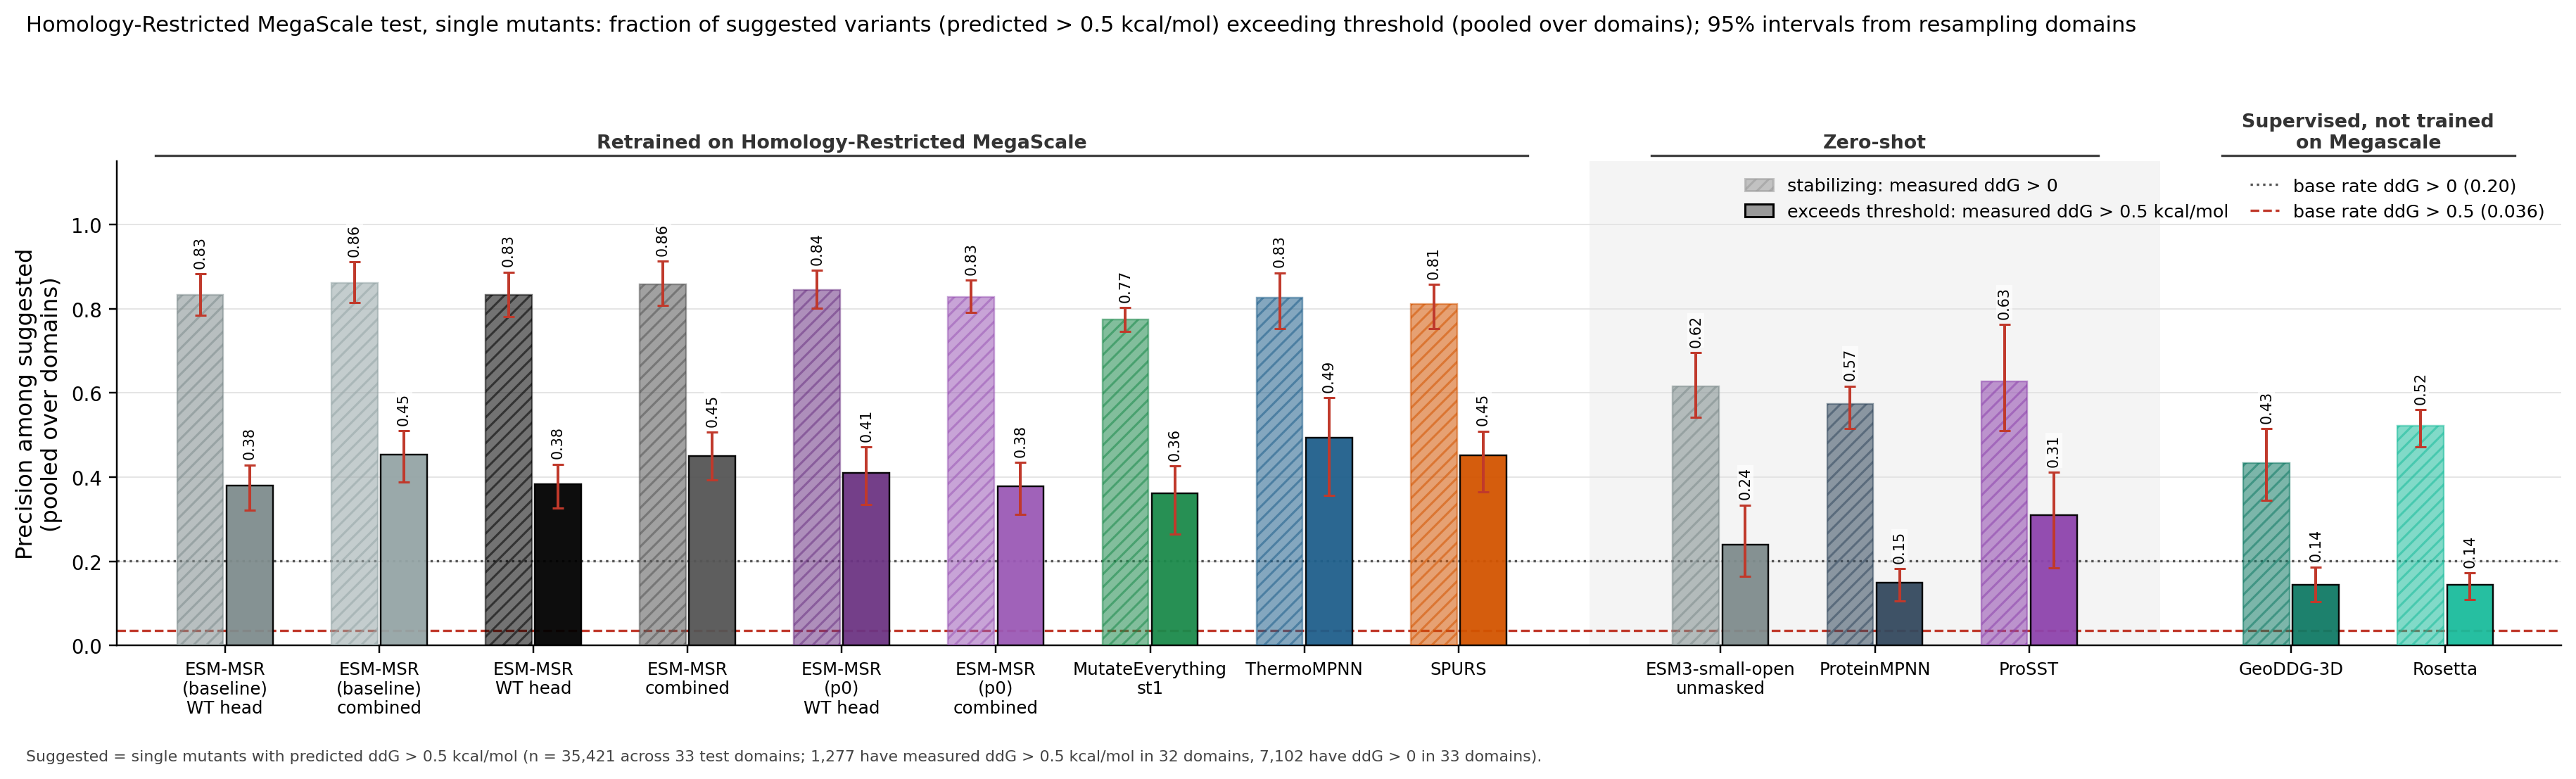

The data file committed next to this chart (first rows):
column, key, subset, value, lo, hi, n_libraries, n_suggested_total, n_hits_total
ESM-MSR (baseline) WT head, msr:wt, precision_ddG_gt_0.5, 0.3797, 0.3207, 0.4290, 33, 1268, 481.3
ESM-MSR (baseline) WT head, msr:wt, precision_ddG_gt_0, 0.8334, 0.7848, 0.8826, 33, 1268, 481.3
ESM-MSR (baseline) WT head, msr:wt, recall_ddG_gt_0.5, 0.3769, 0.2987, 0.4378, 33, 1268, 481.3
ESM-MSR (baseline) WT head, msr:wt, recall_ddG_gt_0, 0.1487, 0.1140, 0.1751, 33, 1268, 481.3
ESM-MSR (baseline) combined, msr:comb, precision_ddG_gt_0.5, 0.4530, 0.3883, 0.5096, 33, 957.7, 433.7
ESM-MSR (baseline) combined, msr:comb, precision_ddG_gt_0, 0.8612, 0.8139, 0.9109, 33, 957.7, 433.7
ESM-MSR (baseline) combined, msr:comb, recall_ddG_gt_0.5, 0.3396, 0.2595, 0.3978, 33, 957.7, 433.7
ESM-MSR (baseline) combined, msr:comb, recall_ddG_gt_0, 0.1161, 0.0852, 0.1386, 33, 957.7, 433.7
ESM-MSR WT head, msrdev:wt, precision_ddG_gt_0.5, 0.3825, 0.3265, 0.4308, 33, 1291, 493.7
ESM-MSR WT head, msrdev:wt, precision_ddG_gt_0, 0.8334, 0.7815, 0.8873, 33, 1291, 493.7
ESM-MSR WT head, msrdev:wt, recall_ddG_gt_0.5, 0.3866, 0.2941, 0.4551, 33, 1291, 493.7
ESM-MSR WT head, msrdev:wt, recall_ddG_gt_0, 0.1515, 0.1170, 0.1821, 33, 1291, 493.7
ESM-MSR combined, msrdev:comb, precision_ddG_gt_0.5, 0.4508, 0.3931, 0.5073, 33, 1019, 458.3
ESM-MSR combined, msrdev:comb, precision_ddG_gt_0, 0.8587, 0.8080, 0.9129, 33, 1019, 458.3
ESM-MSR combined, msrdev:comb, recall_ddG_gt_0.5, 0.3589, 0.2760, 0.4177, 33, 1019, 458.3
ESM-MSR combined, msrdev:comb, recall_ddG_gt_0, 0.1232, 0.0904, 0.1467, 33, 1019, 458.3
ESM-MSR (p0) WT head, msrp0:wt, precision_ddG_gt_0.5, 0.4102, 0.3342, 0.4711, 33, 1122, 459.7
ESM-MSR (p0) WT head, msrp0:wt, precision_ddG_gt_0, 0.8441, 0.8018, 0.8908, 33, 1122, 459.7
ESM-MSR (p0) WT head, msrp0:wt, recall_ddG_gt_0.5, 0.3600, 0.2752, 0.4195, 33, 1122, 459.7
ESM-MSR (p0) WT head, msrp0:wt, recall_ddG_gt_0, 0.1332, 0.1012, 0.1616, 33, 1122, 459.7
ESM-MSR (p0) combined, msrp0:comb, precision_ddG_gt_0.5, 0.3789, 0.3106, 0.4344, 33, 1560, 589.7
ESM-MSR (p0) combined, msrp0:comb, precision_ddG_gt_0, 0.8273, 0.7910, 0.8675, 33, 1560, 589.7
ESM-MSR (p0) combined, msrp0:comb, recall_ddG_gt_0.5, 0.4618, 0.3678, 0.5299, 33, 1560, 589.7
ESM-MSR (p0) combined, msrp0:comb, recall_ddG_gt_0, 0.1816, 0.1441, 0.2158, 33, 1560, 589.7
MutateEverything st1, me1, precision_ddG_gt_0.5, 0.3615, 0.2645, 0.4261, 32, 512.7, 185.3
MutateEverything st1, me1, precision_ddG_gt_0, 0.7744, 0.7463, 0.8022, 32, 512.7, 185.3
MutateEverything st1, me1, recall_ddG_gt_0.5, 0.1451, 0.0886, 0.1953, 33, 512.7, 185.3
MutateEverything st1, me1, recall_ddG_gt_0, 0.0559, 0.0348, 0.0756, 33, 512.7, 185.3
ThermoMPNN, tmpnn, precision_ddG_gt_0.5, 0.4929, 0.3566, 0.5891, 29, 274, 135
ThermoMPNN, tmpnn, precision_ddG_gt_0, 0.8258, 0.7534, 0.8855, 29, 274, 135
ThermoMPNN, tmpnn, recall_ddG_gt_0.5, 0.1057, 0.0735, 0.1363, 33, 274, 135
ThermoMPNN, tmpnn, recall_ddG_gt_0, 0.0319, 0.0224, 0.0421, 33, 274, 135
SPURS, spurs, precision_ddG_gt_0.5, 0.4520, 0.3655, 0.5092, 33, 680.7, 306.7
SPURS, spurs, precision_ddG_gt_0, 0.8113, 0.7528, 0.8581, 33, 680.7, 306.7
SPURS, spurs, recall_ddG_gt_0.5, 0.2401, 0.1839, 0.2927, 33, 680.7, 306.7
SPURS, spurs, recall_ddG_gt_0, 0.0776, 0.0547, 0.0965, 33, 680.7, 306.7
ESM3-small-open, msrrel@0:comb, precision_ddG_gt_0.5, 0.2398, 0.1633, 0.3334, 32, 221, 53
ESM3-small-open, msrrel@0:comb, precision_ddG_gt_0, 0.6154, 0.5422, 0.6962, 32, 221, 53
ESM3-small-open, msrrel@0:comb, recall_ddG_gt_0.5, 0.0415, 0.0310, 0.0533, 33, 221, 53
ESM3-small-open, msrrel@0:comb, recall_ddG_gt_0, 0.0191, 0.0142, 0.0255, 33, 221, 53
ProteinMPNN, pmpnn, precision_ddG_gt_0.5, 0.1493, 0.1054, 0.1822, 33, 2043, 305
ProteinMPNN, pmpnn, precision_ddG_gt_0, 0.5746, 0.5160, 0.6164, 33, 2043, 305
ProteinMPNN, pmpnn, recall_ddG_gt_0.5, 0.2388, 0.1839, 0.2857, 33, 2043, 305
ProteinMPNN, pmpnn, recall_ddG_gt_0, 0.1653, 0.1369, 0.1913, 33, 2043, 305
ProSST, prosst, precision_ddG_gt_0.5, 0.3099, 0.1834, 0.4112, 27, 142, 44
ProSST, prosst, precision_ddG_gt_0, 0.6268, 0.5101, 0.7628, 27, 142, 44
ProSST, prosst, recall_ddG_gt_0.5, 0.0345, 0.0155, 0.0581, 33, 142, 44
ProSST, prosst, recall_ddG_gt_0, 0.0125, 0.0074, 0.0195, 33, 142, 44
GeoDDG-3D, geoddg, precision_ddG_gt_0.5, 0.1445, 0.1045, 0.1864, 33, 2712, 392
GeoDDG-3D, geoddg, precision_ddG_gt_0, 0.4340, 0.3444, 0.5153, 33, 2712, 392
GeoDDG-3D, geoddg, recall_ddG_gt_0.5, 0.3070, 0.2565, 0.3640, 33, 2712, 392
GeoDDG-3D, geoddg, recall_ddG_gt_0, 0.1657, 0.1388, 0.1875, 33, 2712, 392
Rosetta, rosetta, precision_ddG_gt_0.5, 0.1446, 0.1093, 0.1721, 33, 3070, 444
Rosetta, rosetta, precision_ddG_gt_0, 0.5225, 0.4721, 0.5601, 33, 3070, 444
Rosetta, rosetta, recall_ddG_gt_0.5, 0.3477, 0.2840, 0.3947, 33, 3070, 444
Rosetta, rosetta, recall_ddG_gt_0, 0.2259, 0.1863, 0.2581, 33, 3070, 444
